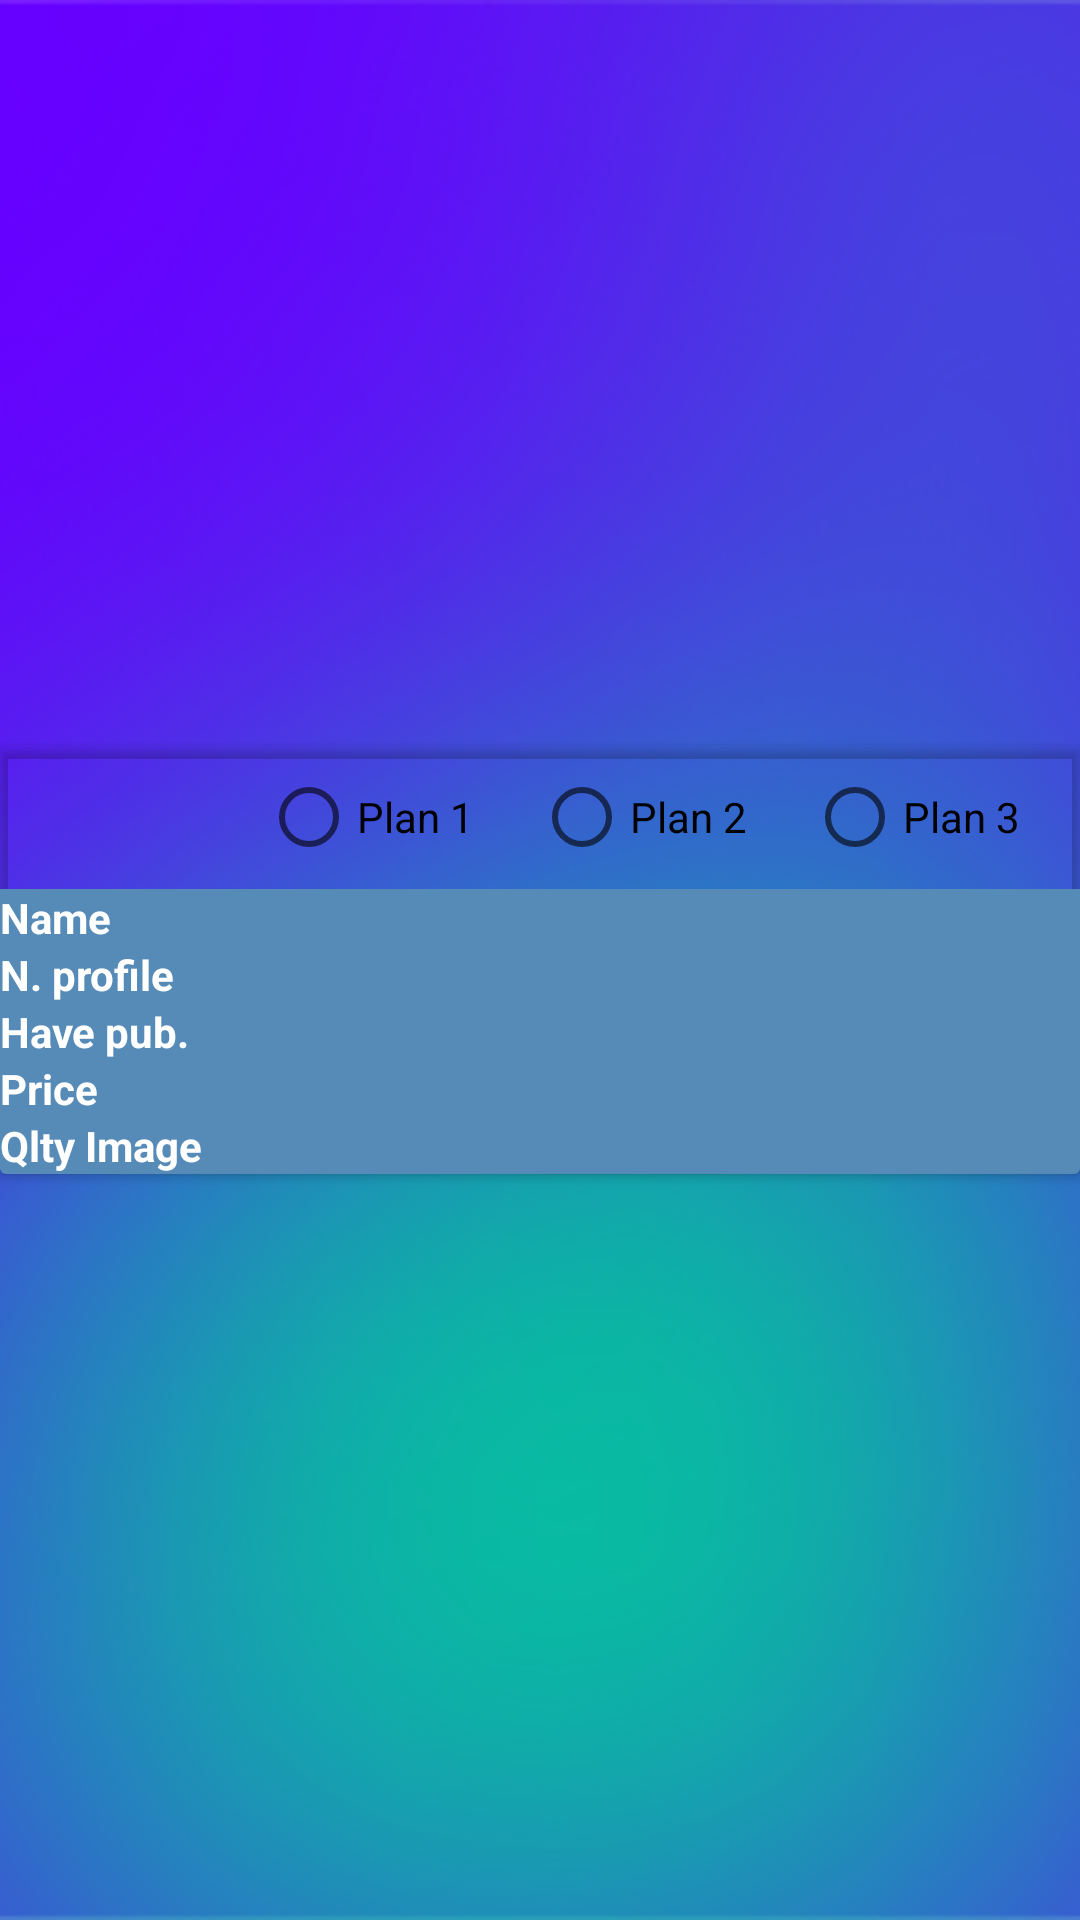

This screen was rendered from an Android layout file. Write that file and the resources it references.
<!-- AndroidManifest.xml: application theme Theme.SDBVideo -->
<!-- res/layout/fragment_sign_up_page1.xml -->
<?xml version="1.0" encoding="utf-8"?>
<RelativeLayout xmlns:android="http://schemas.android.com/apk/res/android"
    xmlns:tools="http://schemas.android.com/tools"
    android:layout_width="match_parent"
    android:layout_height="match_parent"
    xmlns:app="http://schemas.android.com/apk/res-auto"
    android:background="@mipmap/bg_app"
    tools:context=".ui.sign_up.SignUpPage1Fragment">


    <androidx.cardview.widget.CardView
        android:layout_width="match_parent"
        android:layout_margin="@dimen/_10sdp"
        android:layout_centerInParent="true"
        app:cardBackgroundColor="@android:color/transparent"
        android:layout_height="wrap_content">
        <LinearLayout

            android:layout_width="match_parent"
            android:orientation="vertical"
            android:layout_height="match_parent">

            <TableLayout
                android:id="@+id/tab"
                android:layout_width="match_parent"
                android:layout_height="match_parent"
                >

                <TableRow
                    android:layout_width="match_parent"
                    android:weightSum="4"
                    android:layout_margin="@dimen/_5sdp"
                    android:layout_height="wrap_content">
                    <TextView
                        android:layout_width="wrap_content"
                        android:layout_height="wrap_content"
                        android:layout_weight="1"
                        android:text=""/>
                    <RadioButton
                        android:id="@+id/free"
                        android:layout_width="wrap_content"
                        android:layout_height="wrap_content"
                        android:layout_weight="1"
                        android:text="Plan 1"/>
                    <RadioButton
                        android:id="@+id/rb_standard"
                        android:layout_width="wrap_content"
                        android:layout_height="wrap_content"
                        android:layout_weight="1"
                        android:text="Plan 2"/>
                    <RadioButton
                        android:id="@+id/rb_premium"
                        android:layout_width="wrap_content"
                        android:layout_height="wrap_content"
                        android:layout_weight="1"
                        android:text="Plan 3"/>
                </TableRow>

                <TableRow
                    android:layout_width="match_parent"
                    android:weightSum="4"
                    android:background="#558BB6"
                    android:layout_margin="@dimen/_5sdp"
                    android:layout_height="match_parent">
                    <TextView
                        android:layout_width="wrap_content"
                        android:layout_height="wrap_content"
                        android:textColor="@color/textColor"
                        android:textStyle="bold"
                        android:layout_weight="1"
                        android:text="Name"/>
                    <TextView
                        android:layout_width="wrap_content"
                        android:layout_height="wrap_content"
                        android:textAlignment="center"
                        android:layout_weight="1"
                        android:text=""/>
                    <TextView
                        android:layout_width="wrap_content"
                        android:layout_height="wrap_content"
                        android:textAlignment="center"
                        android:layout_weight="1"
                        android:text=""/>
                    <TextView
                        android:layout_width="wrap_content"
                        android:layout_height="wrap_content"
                        android:textAlignment="center"
                        android:layout_weight="1"
                        android:text=""/>
                </TableRow>
                <TableRow
                    android:layout_width="match_parent"
                    android:weightSum="4"
                    android:background="#558BB6"
                    android:layout_margin="@dimen/_5sdp"
                    android:layout_height="match_parent">
                    <TextView
                        android:layout_width="wrap_content"
                        android:layout_height="wrap_content"
                        android:layout_weight="1"
                        android:textColor="@color/textColor"
                        android:textStyle="bold"
                        android:text="N. profile"/>
                    <TextView
                        android:layout_width="wrap_content"
                        android:layout_height="wrap_content"
                        android:layout_weight="1"
                        android:textAlignment="center"
                        android:text=""/>
                    <TextView
                        android:layout_width="wrap_content"
                        android:layout_height="wrap_content"
                        android:textAlignment="center"
                        android:layout_weight="1"
                        android:text=""/>
                    <TextView
                        android:layout_width="wrap_content"
                        android:layout_height="wrap_content"
                        android:textAlignment="center"
                        android:layout_weight="1"
                        android:text=""/>
                </TableRow>
                <TableRow
                    android:layout_width="match_parent"
                    android:weightSum="4"
                    android:background="#558BB6"
                    android:layout_margin="@dimen/_5sdp"
                    android:layout_height="match_parent">
                    <TextView
                        android:layout_width="wrap_content"
                        android:layout_height="wrap_content"
                        android:layout_weight="1"
                        android:textColor="@color/textColor"
                        android:textStyle="bold"
                        android:text="Have pub."/>
                    <TextView
                        android:layout_width="wrap_content"
                        android:layout_height="wrap_content"
                        android:layout_weight="1"
                        android:textAlignment="center"
                        android:text=""/>
                    <TextView
                        android:layout_width="wrap_content"
                        android:layout_height="wrap_content"
                        android:textAlignment="center"
                        android:layout_weight="1"
                        android:text=""/>
                    <TextView
                        android:layout_width="wrap_content"
                        android:layout_height="wrap_content"
                        android:textAlignment="center"
                        android:layout_weight="1"
                        android:text=""/>
                </TableRow>
                <TableRow
                    android:layout_width="match_parent"
                    android:weightSum="4"
                    android:layout_margin="@dimen/_5sdp"
                    android:background="#558BB6"
                    android:layout_height="match_parent">
                    <TextView
                        android:layout_width="wrap_content"
                        android:layout_height="wrap_content"
                        android:layout_weight="1"
                        android:textColor="@color/textColor"
                        android:textStyle="bold"
                        android:text="Price"/>
                    <TextView
                        android:layout_width="wrap_content"
                        android:layout_height="wrap_content"
                        android:layout_weight="1"
                        android:textAlignment="center"
                        android:text=""/>
                    <TextView
                        android:layout_width="wrap_content"
                        android:layout_height="wrap_content"
                        android:layout_weight="1"
                        android:textAlignment="center"
                        android:text=""/>
                    <TextView
                        android:layout_width="wrap_content"
                        android:layout_height="wrap_content"
                        android:layout_weight="1"
                        android:textAlignment="center"
                        android:text=""/>
                </TableRow>
                <TableRow
                    android:layout_width="match_parent"
                    android:weightSum="4"
                    android:layout_margin="@dimen/_5sdp"
                    android:background="#558BB6"
                    android:layout_height="match_parent">
                    <TextView
                        android:layout_width="wrap_content"
                        android:layout_height="wrap_content"
                        android:layout_weight="1"
                        android:textColor="@color/textColor"
                        android:textStyle="bold"
                        android:text="Qlty Image"/>
                    <TextView
                        android:layout_width="wrap_content"
                        android:layout_height="wrap_content"
                        android:layout_weight="1"
                        android:textAlignment="center"

                        android:text=""/>
                    <TextView
                        android:layout_width="wrap_content"
                        android:layout_height="wrap_content"
                        android:layout_weight="1"
                        android:textAlignment="center"
                        android:text=""/>
                    <TextView
                        android:layout_width="wrap_content"
                        android:layout_height="wrap_content"
                        android:layout_weight="1"
                        android:textAlignment="center"
                        android:text=""/>
                </TableRow>



            </TableLayout>


        </LinearLayout>
    </androidx.cardview.widget.CardView>

    <ProgressBar
        android:id="@+id/progress_bar"
        android:layout_width="wrap_content"
        android:visibility="gone"
        android:layout_height="wrap_content"
        android:layout_centerVertical="true"
        android:layout_centerHorizontal="true"/>


</RelativeLayout>
<!-- resources referenced by this layout -->
<resources>
  <color name="textColor">#FFFFFFFF</color>
  <!-- mipmap bg_app: png bitmap (mipmap-xxxhdpi, 95594 bytes) -->
  <style name="Theme.SDBVideo" parent="Theme.MaterialComponents.DayNight.NoActionBar">
          
          <item name="colorPrimary">#fff</item>
          <item name="colorPrimaryVariant">@color/purple_700</item>
          <item name="colorOnPrimary">@color/white</item>
          
          <item name="colorSecondary">@color/teal_200</item>
          <item name="colorSecondaryVariant">@color/teal_700</item>
          <item name="colorOnSecondary">@color/black</item>
          
          <item name="android:windowContentTransitions">true</item>
          <item name="android:statusBarColor" tools:targetApi="l">?attr/colorPrimaryVariant</item>
          
      </style>
  <color name="purple_700">#FF3700B3</color>
  <color name="white">#FFFFFFFF</color>
  <color name="teal_200">#FF03DAC5</color>
  <color name="teal_700">#FF018786</color>
  <color name="black">#FF000000</color>
</resources>
